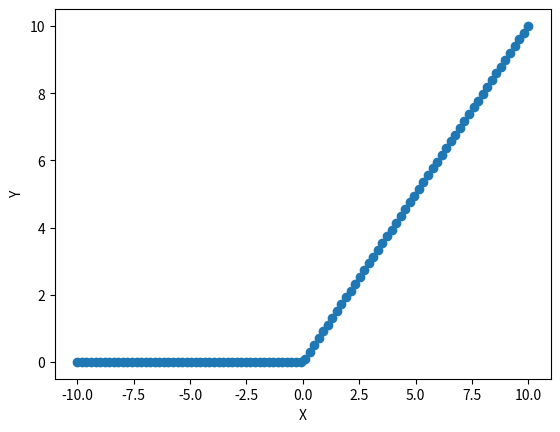

Write the Python code that produced this figure.
import numpy as np
import matplotlib.pyplot as plt 


def step_function(x):
    y = x > 0
    return y.astype(int)

def sigmoid(x):
    return 1/(1+np.exp(-x))

def ReLU(x):
    return np.maximum(0, x)

def I(x):
    return x

def Softmax(x):
    C = np.max(x)
    exp_x = np.exp(x-C)
    exp_sum = np.sum(exp_x)
    sftmx_x = exp_x / exp_sum
    return sftmx_x

def CrossEntropyLoss(label, pred, delta=1e-7):
    if pred.ndim == 1:
        label.reshape(1, label.size)
        pred.reshape(1, pred.size)

    batch_size = pred.size
    return (-1/batch_size) * np.sum(np.log(pred[np.arange(batch_size), label] + delta))




if __name__=="__main__":

    A = np.linspace(-10,10,100)
    res_A = ReLU(A)

    print(f"original value: {A[:5]}")
    print(f"after sigmoid: {res_A[:5]}")

    # plot the graph
    X = A
    Y = res_A

    plt.scatter(X, Y)
    plt.xlabel("X"); plt.ylabel("Y")
    plt.show()
